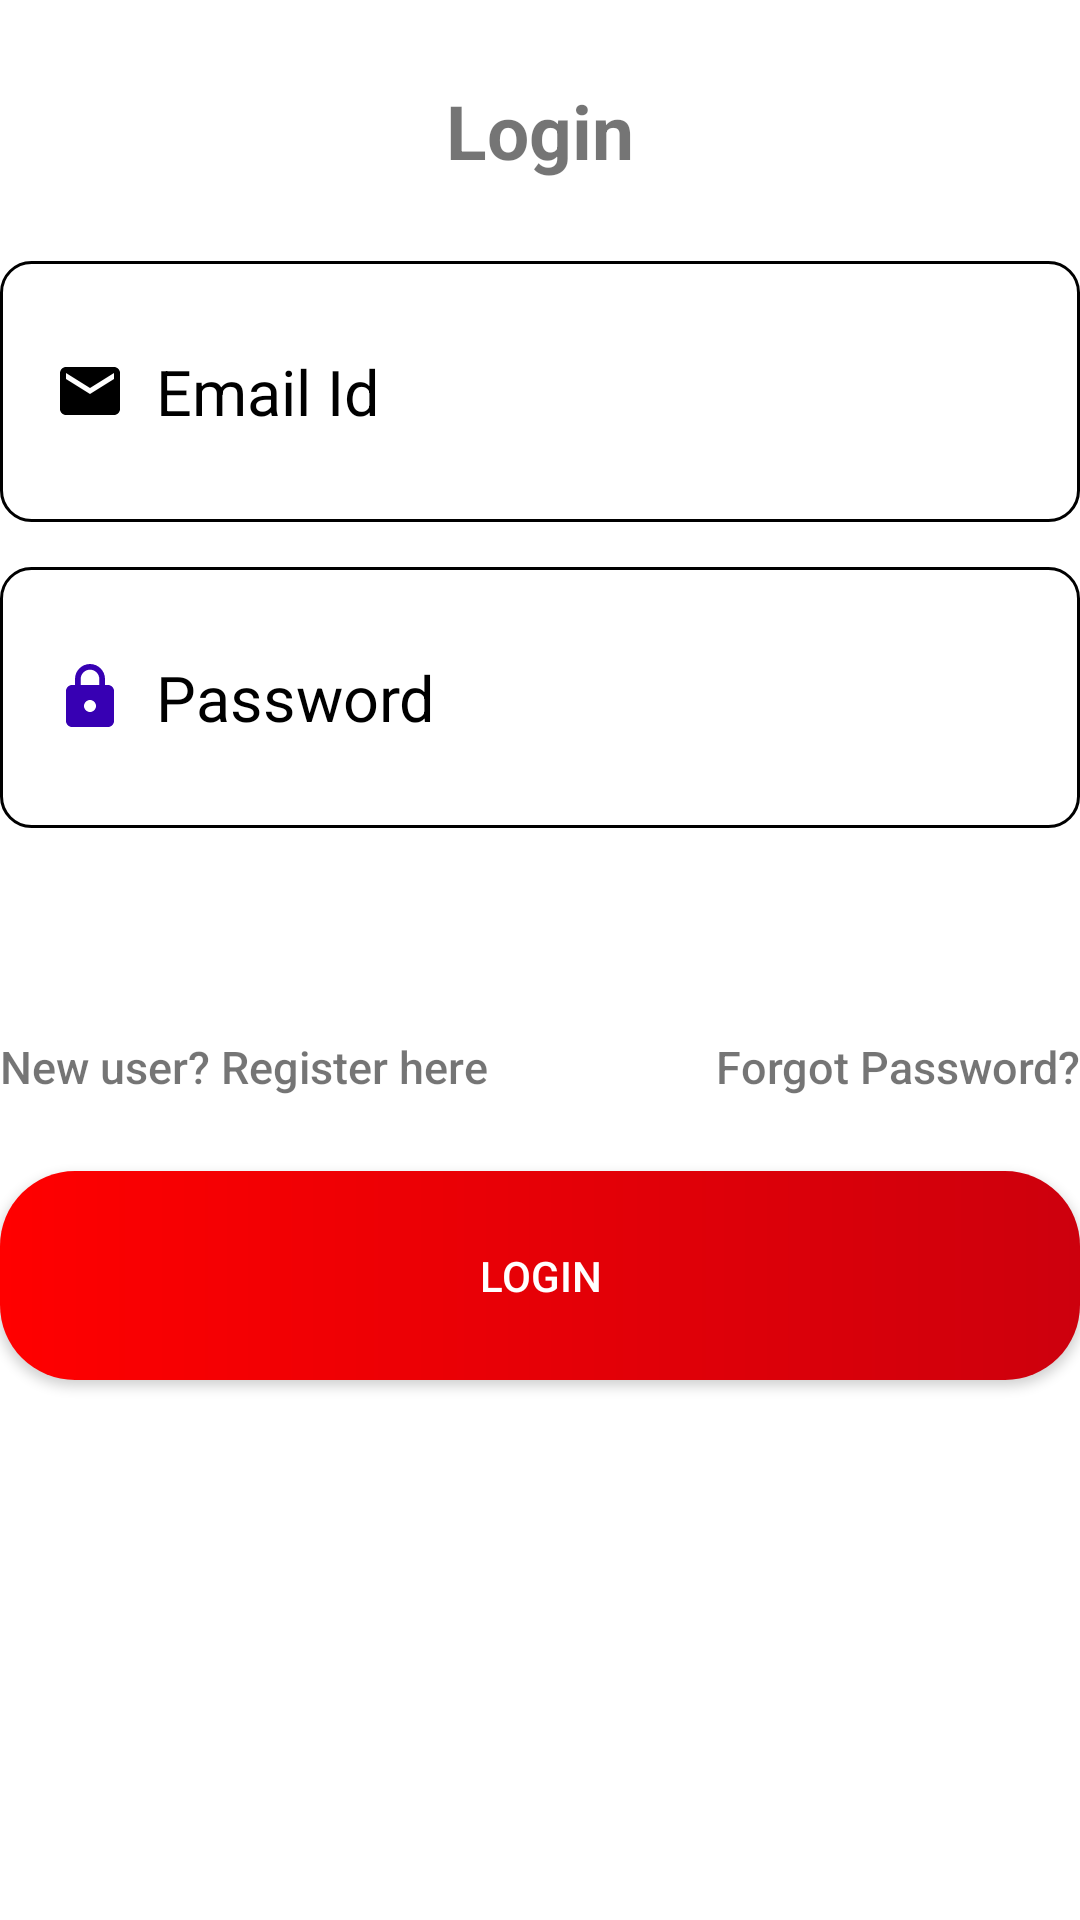

The Android layout XML behind this screen, and the referenced resources:
<!-- AndroidManifest.xml: application theme Theme.FishingMaster -->
<!-- res/layout/activity_login.xml -->
<?xml version="1.0" encoding="utf-8"?>
<LinearLayout
    android:id="@+id/loginLayout"
    android:orientation="vertical"
    xmlns:android="http://schemas.android.com/apk/res/android"
    xmlns:app="http://schemas.android.com/apk/res-auto"
    xmlns:tools="http://schemas.android.com/tools"
    android:layout_width="match_parent"
    android:layout_height="match_parent"
    android:layout_marginHorizontal="30dp"
    android:weightSum="10"
    tools:context=".LoginActivity">
    <TextView
        android:layout_width="wrap_content"
        android:layout_height="0dp"
        android:layout_weight="1.5"
        android:text="Login"
        android:textColor="@color/themeColor"
        android:textStyle="bold"
        android:gravity="center"
        android:layout_gravity="center"
        android:textSize="25dp"/>

    <EditText
        android:layout_marginBottom="15dp"
        android:id="@+id/log_email"
        android:layout_width="match_parent"
        android:layout_height="0dp"
        android:layout_weight="1.5"
        android:inputType="textEmailAddress"
        android:hint="@string/email_id"
        android:textColor="@color/black"
        android:textColorHint="@color/themeColor"
        android:layout_gravity="center"
        android:drawableLeft="@drawable/ic_baseline_email_24"
        android:drawablePadding="10dp"
        android:background="@drawable/edit"
        android:textSize="21sp"
        android:paddingHorizontal="18dp"
        />
    <EditText
        android:layout_marginBottom="15dp"
        android:id="@+id/log_password"
        android:layout_width="match_parent"
        android:layout_height="0dp"
        android:layout_weight="1.5"
        android:inputType="textPassword"
        android:hint="@string/password"
        android:textColorHint="@color/themeColor"
        android:layout_gravity="center"
        android:drawableStart="@drawable/ic_baseline_lock_24"
        android:drawablePadding="10dp"
        android:textColor="@color/black"
        android:background="@drawable/edit"
        android:textSize="21sp"
        android:paddingHorizontal="18dp"
        />

    <LinearLayout
        android:layout_width="match_parent"
        android:weightSum="2"
        android:layout_gravity="center"
        android:layout_marginTop="30dp"
        android:layout_height="0dp"
        android:layout_weight="1.2"
        android:gravity="center"
        android:orientation="horizontal">
        <TextView
            android:layout_width="0dp"
            android:layout_weight="1"
            android:layout_height="wrap_content"
            android:text="New user? Register here"
            android:textColor="@color/themeColor"
            android:fontFamily="sans-serif-medium"
            android:textSize="15sp"
            android:onClick="red_register"
            android:gravity="center_vertical"/>
        <TextView
            android:layout_width="0dp"
            android:layout_weight="1"
            android:layout_height="wrap_content"
            android:text="Forgot Password?"
            android:onClick="red_forgot"
            android:textColor="@color/themeColor"
            android:fontFamily="sans-serif-medium"
            android:layout_gravity="end|center"
            android:textSize="15sp"
            android:gravity="end"/>
    </LinearLayout>
    <Button
        android:layout_width="match_parent"
        android:layout_height="0dp"
        android:layout_weight="1.2"
        android:layout_gravity="center"
        android:text="Login"
        android:textColor="#fff"
        android:onClick="btnLogin"
        android:background="@drawable/alert_button"
        />
</LinearLayout>
<!-- resources referenced by this layout -->
<resources>
  <!-- drawable alert_button (drawable) -->
  <?xml version="1.0" encoding="utf-8"?>
  <shape xmlns:android="http://schemas.android.com/apk/res/android">
  
      <gradient
          android:startColor="#ff0000"
          android:endColor="#CD000D"/>
  
      <corners
          android:topRightRadius="25dp"
          android:bottomRightRadius="25dp"
          android:bottomLeftRadius="25dp"
          android:topLeftRadius="25dp"/>
  
  
  </shape>
  <!-- drawable edit (drawable) -->
  <?xml version="1.0" encoding="utf-8"?>
  <shape xmlns:android="http://schemas.android.com/apk/res/android">
      <solid android:color="#fff"/>
      <stroke android:color="@color/themeColor"/>
      <stroke android:width="1dp"/>
      <corners android:radius="10dp"/>
  </shape>
  <!-- drawable ic_baseline_email_24 (drawable) -->
  <vector xmlns:android="http://schemas.android.com/apk/res/android"
      android:width="24dp"
      android:height="24dp"
      android:viewportWidth="24"
      android:viewportHeight="24"
      android:tint="@color/themeColor">
      <path
          android:fillColor="#FF000000"
          android:pathData="M20,4L4,4c-1.1,0 -1.99,0.9 -1.99,2L2,18c0,1.1 0.9,2 2,2h16c1.1,0 2,-0.9 2,-2L22,6c0,-1.1 -0.9,-2 -2,-2zM20,8l-8,5 -8,-5L4,6l8,5 8,-5v2z"/>
  </vector>
  <!-- drawable ic_baseline_lock_24 (drawable) -->
  <vector xmlns:android="http://schemas.android.com/apk/res/android"
      android:width="24dp"
      android:height="24dp"
      android:viewportWidth="24"
      android:viewportHeight="24"
      android:tint="@color/themeColor">
      <path
          android:fillColor="#FF3700B3"
          android:pathData="M18,8h-1L17,6c0,-2.76 -2.24,-5 -5,-5S7,3.24 7,6v2L6,8c-1.1,0 -2,0.9 -2,2v10c0,1.1 0.9,2 2,2h12c1.1,0 2,-0.9 2,-2L20,10c0,-1.1 -0.9,-2 -2,-2zM12,17c-1.1,0 -2,-0.9 -2,-2s0.9,-2 2,-2 2,0.9 2,2 -0.9,2 -2,2zM15.1,8L8.9,8L8.9,6c0,-1.71 1.39,-3.1 3.1,-3.1 1.71,0 3.1,1.39 3.1,3.1v2z"/>
  </vector>
  <string name="email_id">Email Id</string>
  <string name="password">Password</string>
  <style name="Theme.FishingMaster" parent="Theme.MaterialComponents.DayNight.DarkActionBar">
          
          <item name="colorPrimary">@color/purple_500</item>
          <item name="colorPrimaryVariant">@color/purple_700</item>
          <item name="colorOnPrimary">@color/white</item>
          
          <item name="colorSecondary">@color/teal_200</item>
          <item name="colorSecondaryVariant">@color/teal_700</item>
          <item name="colorOnSecondary">@color/black</item>
          
          <item name="android:statusBarColor" tools:targetApi="l">?attr/colorPrimaryVariant</item>
          
      </style>
  <!-- not gathered from this repository: default colours our renderer supplied (Android Studio template values) -->
  <color name="purple_500">#FF6200EE</color>
  <color name="purple_700">#FF3700B3</color>
  <color name="teal_200">#FF03DAC5</color>
  <color name="teal_700">#FF018786</color>
  <color name="black">#FF000000</color>
  <color name="white">#FFFFFFFF</color>
</resources>
